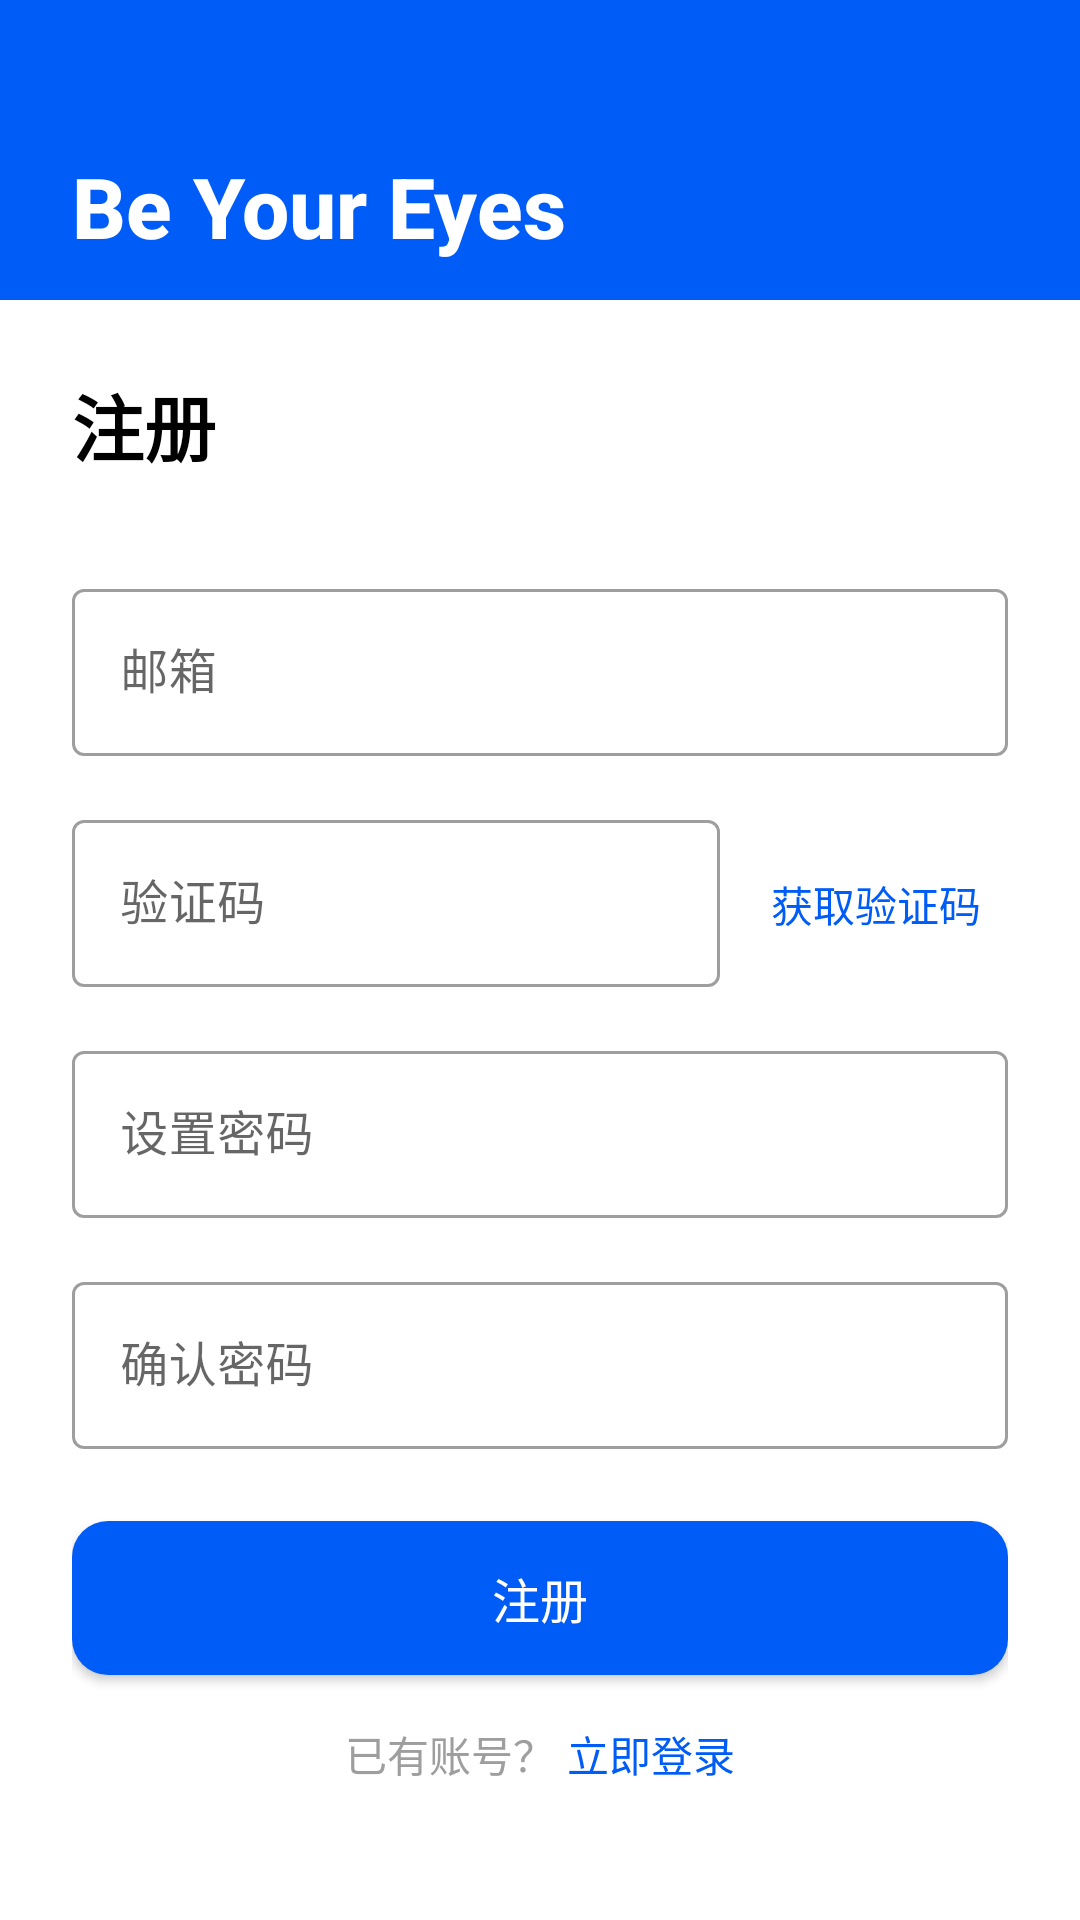

Produce the Android XML layout that renders to this screen, including the resource entries it uses.
<!-- AndroidManifest.xml: activity theme Theme.BeYourEyes.NoActionBar -->
<!-- res/layout/activity_register.xml -->
<?xml version="1.0" encoding="utf-8"?>
<androidx.constraintlayout.widget.ConstraintLayout xmlns:android="http://schemas.android.com/apk/res/android"
    xmlns:app="http://schemas.android.com/apk/res-auto"
    android:layout_width="match_parent"
    android:layout_height="match_parent"
    android:background="@color/white">

    
    <View
        android:id="@+id/headerBackground"
        android:layout_width="match_parent"
        android:layout_height="100dp"
        android:background="@color/primary_blue"
        app:layout_constraintTop_toTopOf="parent" />

    <TextView
        android:id="@+id/headerTitle"
        android:layout_width="wrap_content"
        android:layout_height="wrap_content"
        android:layout_marginStart="24dp"
        android:layout_marginTop="50dp"
        android:text="@string/App_title"
        android:textColor="@color/white"
        android:textSize="28sp"
        android:textStyle="bold"
        android:fontFamily="sans-serif-medium"
        app:layout_constraintStart_toStartOf="parent"
        app:layout_constraintTop_toTopOf="parent" />

    
    <LinearLayout
        android:layout_width="match_parent"
        android:layout_height="wrap_content"
        android:orientation="vertical"
        android:padding="24dp"
        android:layout_marginTop="0dp"
        app:layout_constraintTop_toBottomOf="@id/headerBackground">

        <TextView
            android:layout_width="wrap_content"
            android:layout_height="wrap_content"
            android:text="@string/register"
            android:textSize="24sp"
            android:textStyle="bold"
            android:textColor="@color/black"
            android:layout_marginBottom="32dp"/>

        <com.google.android.material.textfield.TextInputLayout
            android:id="@+id/emailLayout"
            android:layout_width="match_parent"
            android:layout_height="wrap_content"
            android:layout_marginBottom="16dp"
            style="@style/Widget.MaterialComponents.TextInputLayout.OutlinedBox">

            <com.google.android.material.textfield.TextInputEditText
                android:id="@+id/phoneInput"
                android:layout_width="match_parent"
                android:layout_height="wrap_content"
                android:hint="@string/mail"
                android:inputType="textEmailAddress"
                android:maxLines="1" />
        </com.google.android.material.textfield.TextInputLayout>

        <LinearLayout
            android:layout_width="match_parent"
            android:layout_height="wrap_content"
            android:orientation="horizontal"
            android:layout_marginBottom="16dp">

            <com.google.android.material.textfield.TextInputLayout
                android:id="@+id/verificationCodeLayout"
                android:layout_width="0dp"
                android:layout_height="wrap_content"
                android:layout_weight="1"
                style="@style/Widget.MaterialComponents.TextInputLayout.OutlinedBox">

                <com.google.android.material.textfield.TextInputEditText
                    android:id="@+id/verificationCodeInput"
                    android:layout_width="match_parent"
                    android:layout_height="wrap_content"
                    android:hint="验证码"
                    android:inputType="number"
                    android:maxLines="1" />
            </com.google.android.material.textfield.TextInputLayout>

            <Button
                android:id="@+id/sendCodeButton"
                android:layout_width="wrap_content"
                android:layout_height="wrap_content"
                android:text="获取验证码"
                android:textColor="@color/primary_blue"
                android:background="@android:color/transparent"
                android:layout_marginStart="8dp"
                android:padding="0dp"/>
        </LinearLayout>

        <com.google.android.material.textfield.TextInputLayout
            android:id="@+id/passwordLayout"
            android:layout_width="match_parent"
            android:layout_height="wrap_content"
            android:layout_marginBottom="16dp"
            style="@style/Widget.MaterialComponents.TextInputLayout.OutlinedBox">

            <com.google.android.material.textfield.TextInputEditText
                android:id="@+id/passwordInput"
                android:layout_width="match_parent"
                android:layout_height="wrap_content"
                android:hint="设置密码"
                android:inputType="textPassword"
                android:maxLines="1" />
        </com.google.android.material.textfield.TextInputLayout>
        
        <com.google.android.material.textfield.TextInputLayout
            android:id="@+id/confirmPasswordLayout"
            android:layout_width="match_parent"
            android:layout_height="wrap_content"
            android:layout_marginBottom="24dp"
            style="@style/Widget.MaterialComponents.TextInputLayout.OutlinedBox">

            <com.google.android.material.textfield.TextInputEditText
                android:id="@+id/confirmPasswordInput"
                android:layout_width="match_parent"
                android:layout_height="wrap_content"
                android:hint="确认密码"
                android:inputType="textPassword"
                android:maxLines="1" />
        </com.google.android.material.textfield.TextInputLayout>

        <Button
            android:id="@+id/registerButton"
            android:layout_width="match_parent"
            android:layout_height="wrap_content"
            android:text="注册"
            android:textColor="@color/white"
            android:textSize="16sp"
            android:paddingVertical="14dp"
            android:background="@drawable/blue_button_background"
            android:fontFamily="sans-serif-medium"
            android:layout_marginBottom="16dp"/>

        <LinearLayout
            android:layout_width="match_parent"
            android:layout_height="wrap_content"
            android:orientation="horizontal"
            android:gravity="center">

            <TextView
                android:layout_width="wrap_content"
                android:layout_height="wrap_content"
                android:text="已有账号？"
                android:textColor="@color/gray"/>

            <TextView
                android:id="@+id/loginLink"
                android:layout_width="wrap_content"
                android:layout_height="wrap_content"
                android:text="立即登录"
                android:textColor="@color/primary_blue"
                android:layout_marginStart="4dp"/>
        </LinearLayout>
    </LinearLayout>

</androidx.constraintlayout.widget.ConstraintLayout>
<!-- resources referenced by this layout -->
<resources>
  <color name="black">#000000</color>
  <color name="gray">#9E9E9E</color>
  <color name="primary_blue">#005cf7</color>
  <color name="white">#FFFFFF</color>
  <!-- drawable blue_button_background (drawable) -->
  <?xml version="1.0" encoding="utf-8"?>
  <shape xmlns:android="http://schemas.android.com/apk/res/android"
      android:shape="rectangle">
      <solid android:color="@color/primary_blue" />
      <corners android:radius="12dp" />
  </shape>
  <string name="App_title">Be Your Eyes</string>
  <string name="mail">邮箱</string>
  <string name="register">注册</string>
  <style name="Theme.BeYourEyes.NoActionBar">
          <item name="windowActionBar">false</item>
          <item name="windowNoTitle">true</item>
          <item name="android:windowTranslucentStatus">true</item>
          <item name="android:windowTranslucentNavigation">true</item>
      </style>
</resources>
